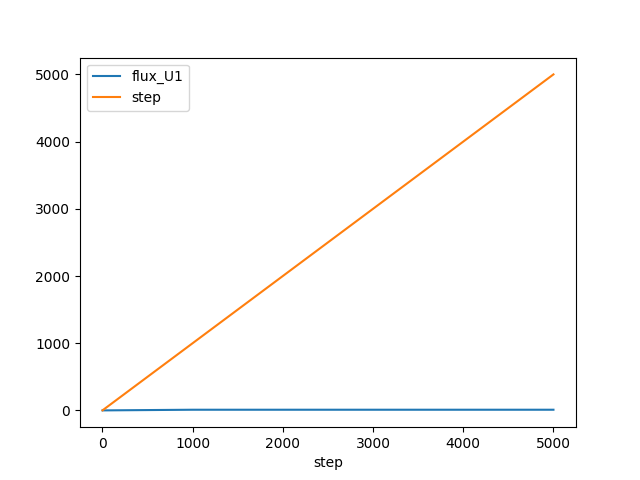

Source data for this figure (header and first rows):
flux_U1, step
0.0, 1.093
9.872, 1000
9.885, 2000
9.897, 3000
9.903, 4000
9.902, 5000
